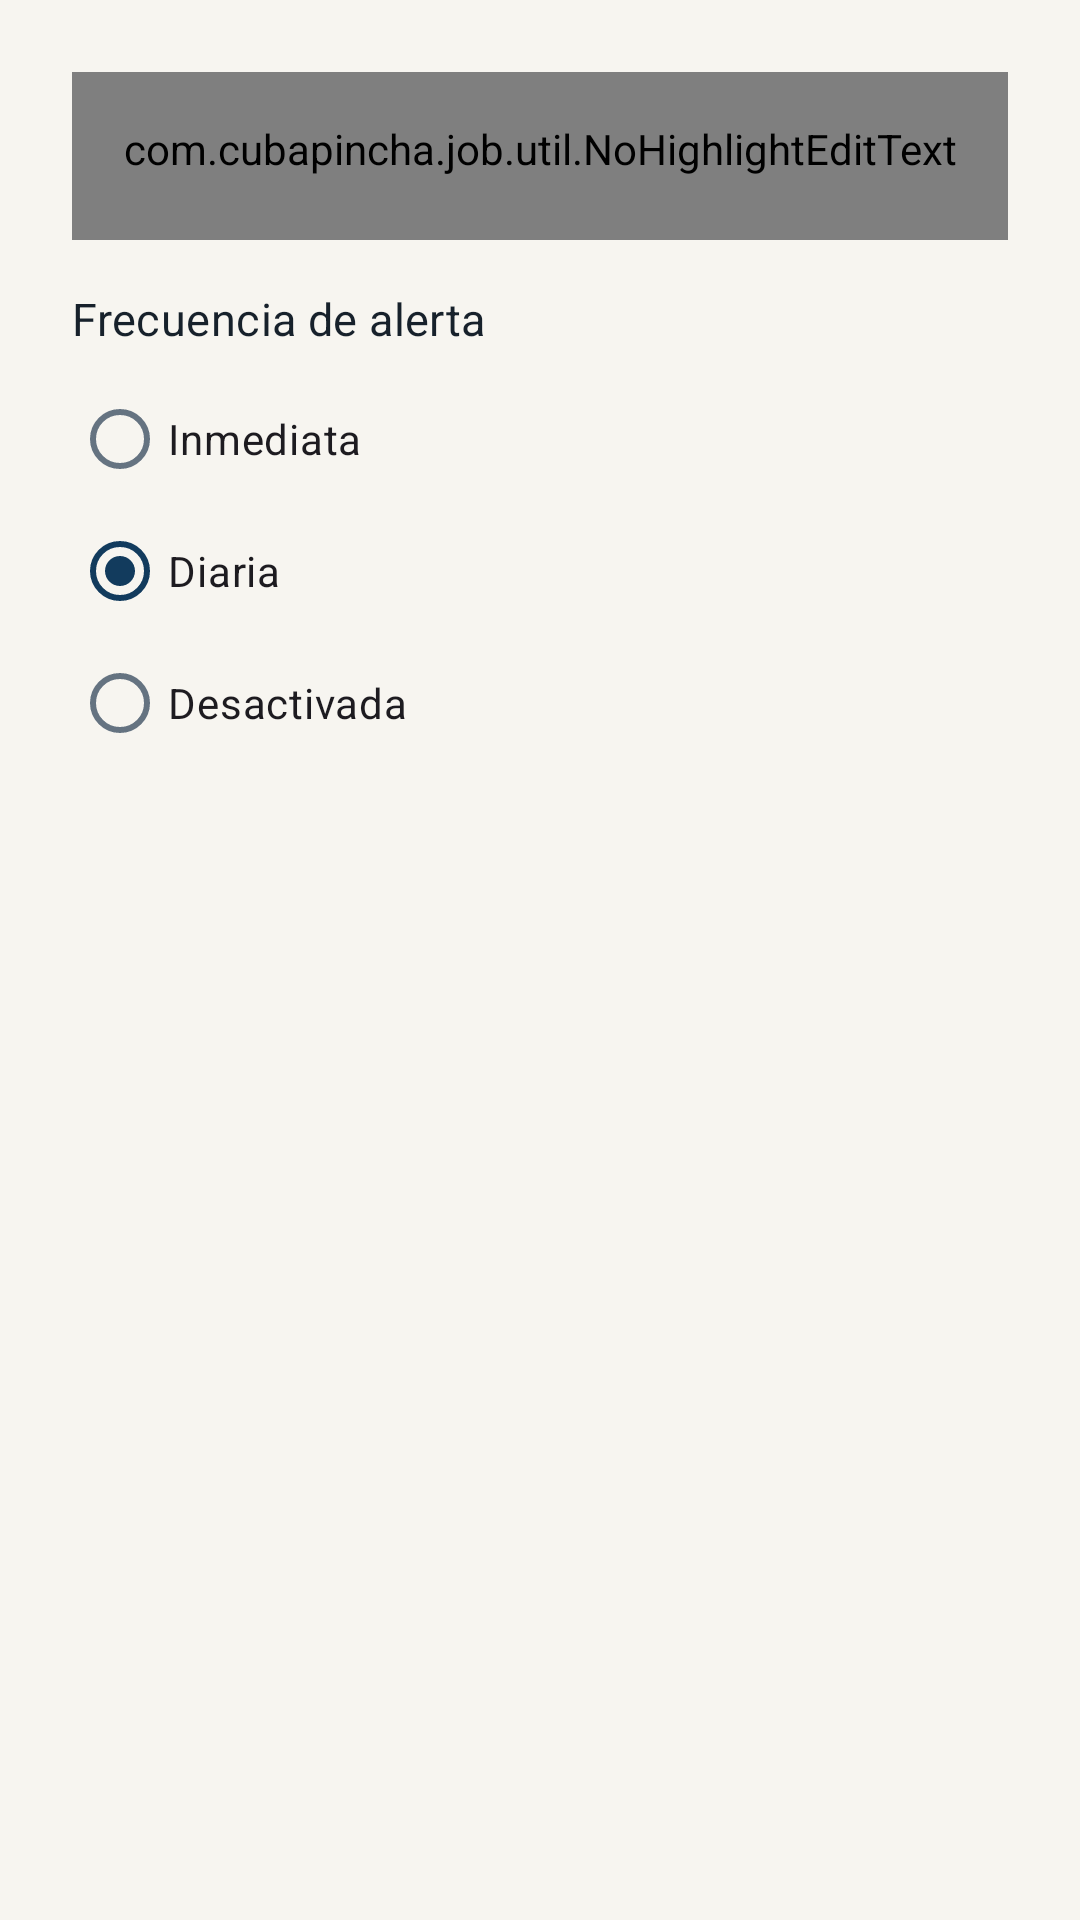

This screen was rendered from an Android layout file. Write that file and the resources it references.
<!-- AndroidManifest.xml: application theme Theme.CubaPincha -->
<!-- res/layout/dialog_save_search.xml -->
<?xml version="1.0" encoding="utf-8"?>
<LinearLayout xmlns:android="http://schemas.android.com/apk/res/android"
    android:layout_width="match_parent"
    android:layout_height="wrap_content"
    android:orientation="vertical"
    android:padding="24dp">

    <com.google.android.material.textfield.TextInputLayout
        style="@style/Widget.CubaPincha.TextInput"
        android:layout_width="match_parent"
        android:layout_height="wrap_content"
        android:hint="@string/search_name">
        <com.cubapincha.job.util.NoHighlightEditText
            style="@style/Widget.CubaPincha.TextInputEditText"
            android:id="@+id/input_search_name"
            android:layout_width="match_parent"
            android:layout_height="wrap_content" />
    </com.google.android.material.textfield.TextInputLayout>

    <TextView
        android:layout_width="wrap_content"
        android:layout_height="wrap_content"
        android:layout_marginTop="16dp"
        android:text="@string/alert_frequency"
        android:textAppearance="?attr/textAppearanceTitleMedium"
        android:textSize="15sp" />

    <RadioGroup
        android:id="@+id/freq_group"
        android:layout_width="match_parent"
        android:layout_height="wrap_content"
        android:layout_marginTop="8dp">

        <RadioButton
            android:id="@+id/freq_immediate"
            android:layout_width="match_parent"
            android:layout_height="wrap_content"
            android:minHeight="44dp"
            android:text="@string/freq_immediate" />

        <RadioButton
            android:id="@+id/freq_daily"
            android:layout_width="match_parent"
            android:layout_height="wrap_content"
            android:checked="true"
            android:minHeight="44dp"
            android:text="@string/freq_daily" />

        <RadioButton
            android:id="@+id/freq_off"
            android:layout_width="match_parent"
            android:layout_height="wrap_content"
            android:minHeight="44dp"
            android:text="@string/freq_off" />
    </RadioGroup>
</LinearLayout>
<!-- resources referenced by this layout -->
<resources>
  <string name="alert_frequency">Frecuencia de alerta</string>
  <string name="freq_daily">Diaria</string>
  <string name="freq_immediate">Inmediata</string>
  <string name="freq_off">Desactivada</string>
  <string name="search_name">Nombre de la búsqueda</string>
  <dimen name="radius_field">16dp</dimen>
  <color name="violet_500">@color/cpViolet</color>
  <color name="indigo_700">@color/cpIndigo</color>
  <color name="surface_violet">#EEF6F0</color>
  <color name="mint_400">@color/cpMint</color>
  <color name="error_red">#C74343</color>
  <color name="autofill_highlight">#3363A38B</color>
  <color name="bg_light">@color/cpCream</color>
  <color name="surface_light">@color/cpWhite</color>
  <color name="text_primary_light">@color/cpInk</color>
  <color name="text_secondary_light">#657381</color>
  <style name="TextAppearance.CubaPincha.Display" parent="TextAppearance.Material3.DisplaySmall">
          <item name="android:textColor">?attr/colorOnSurface</item>
          <item name="android:textSize">30sp</item>
          <item name="android:fontFamily">sans-serif-medium</item>
      </style>
  <style name="TextAppearance.CubaPincha.TitleLarge" parent="TextAppearance.Material3.TitleLarge">
          <item name="android:textColor">?attr/colorOnSurface</item>
          <item name="android:textSize">24sp</item>
          <item name="android:fontFamily">sans-serif-medium</item>
      </style>
  <style name="TextAppearance.CubaPincha.TitleMedium" parent="TextAppearance.Material3.TitleMedium">
          <item name="android:textColor">?attr/colorOnSurface</item>
          <item name="android:textSize">17sp</item>
          <item name="android:fontFamily">sans-serif-medium</item>
      </style>
  <style name="TextAppearance.CubaPincha.TitleSmall" parent="TextAppearance.Material3.TitleSmall">
          <item name="android:textColor">?attr/colorOnSurface</item>
          <item name="android:textSize">15sp</item>
          <item name="android:fontFamily">sans-serif-medium</item>
      </style>
  <style name="TextAppearance.CubaPincha.BodyLarge" parent="TextAppearance.Material3.BodyLarge">
          <item name="android:textColor">?attr/colorOnSurface</item>
          <item name="android:textSize">16sp</item>
      </style>
  <style name="TextAppearance.CubaPincha.BodyMedium" parent="TextAppearance.Material3.BodyMedium">
          <item name="android:textColor">?attr/colorOnSurfaceVariant</item>
          <item name="android:textSize">14sp</item>
      </style>
  <style name="TextAppearance.CubaPincha.BodySmall" parent="TextAppearance.Material3.BodySmall">
          <item name="android:textColor">?attr/colorOnSurfaceVariant</item>
          <item name="android:textSize">13sp</item>
      </style>
  <style name="TextAppearance.CubaPincha.LabelLarge" parent="TextAppearance.Material3.LabelLarge">
          <item name="android:textSize">14sp</item>
          <item name="android:fontFamily">sans-serif-medium</item>
      </style>
  <style name="TextAppearance.CubaPincha.LabelMedium" parent="TextAppearance.Material3.LabelMedium">
          <item name="android:textSize">13sp</item>
          <item name="android:fontFamily">sans-serif-medium</item>
      </style>
  <style name="Widget.CubaPincha.Chip" parent="Widget.Material3.Chip.Filter">
          <item name="chipCornerRadius">@dimen/radius_chip</item>
          <item name="android:minHeight">40dp</item>
          <item name="chipBackgroundColor">@color/chip_bg</item>
          <item name="checkedIconVisible">false</item>
          <item name="android:textSize">13sp</item>
      </style>
  <color name="cpViolet">#123B5D</color>
  <color name="cpIndigo">#1D5D85</color>
  <color name="cpMint">#21A6A6</color>
  <color name="cpCream">#F7F5F0</color>
  <color name="cpWhite">#FFFFFF</color>
  <color name="cpInk">#17212B</color>
  <dimen name="radius_chip">20dp</dimen>
</resources>
